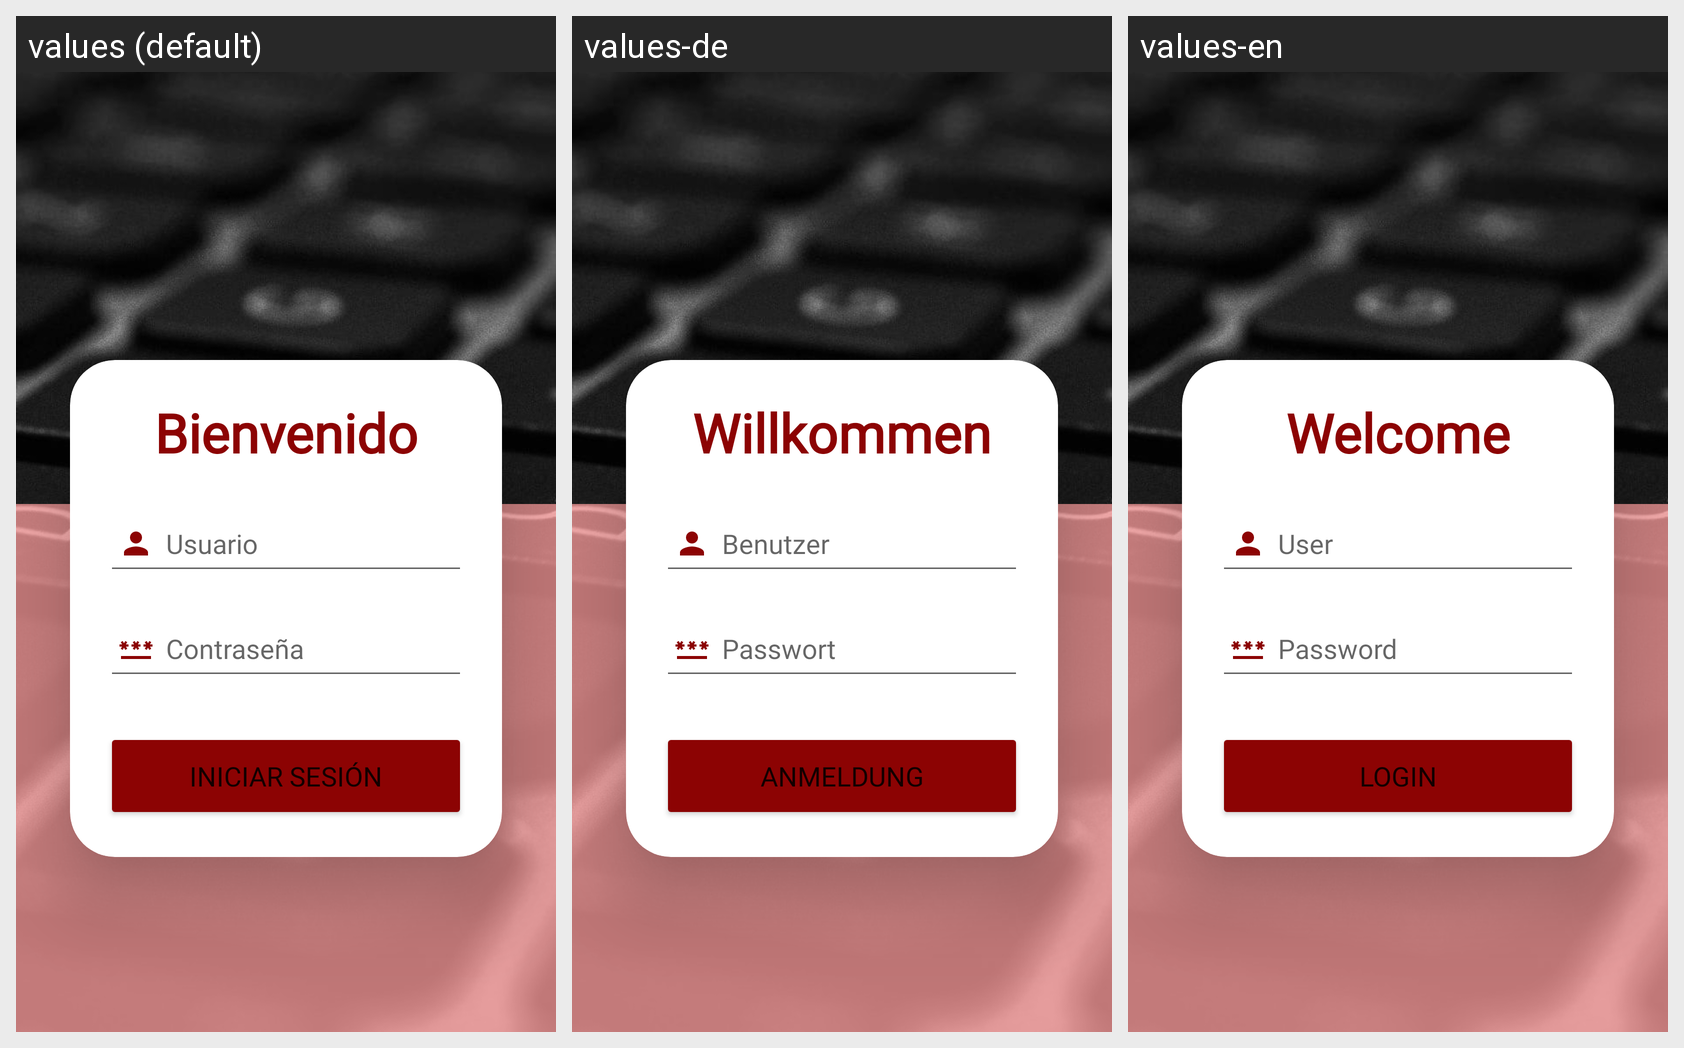

Locale-by-locale string values for the Android screen shown in this grid:
Android screen res/layout/fragment_login.xml rendered under 3 locales, left to right: values (default), values-de, values-en. Device: Nexus 5 (rendered at 1080×1920; each locale shown at half size, 540×960, under a caption strip naming it); theme Theme.PcStore.
Strings drawn on this screen, with the default value and each locale's value (text and hints the layout hard-codes, and strings that could not be matched under every locale, appear in the picture but are not listed):

welcome
  values: Bienvenido
  values-de: Willkommen
  values-en: Welcome

username
  values: Usuario
  values-de: Benutzer
  values-en: User

password
  values: Contraseña
  values-de: Passwort
  values-en: Password

login
  values: Iniciar sesión
  values-de: Anmeldung
  values-en: Login
